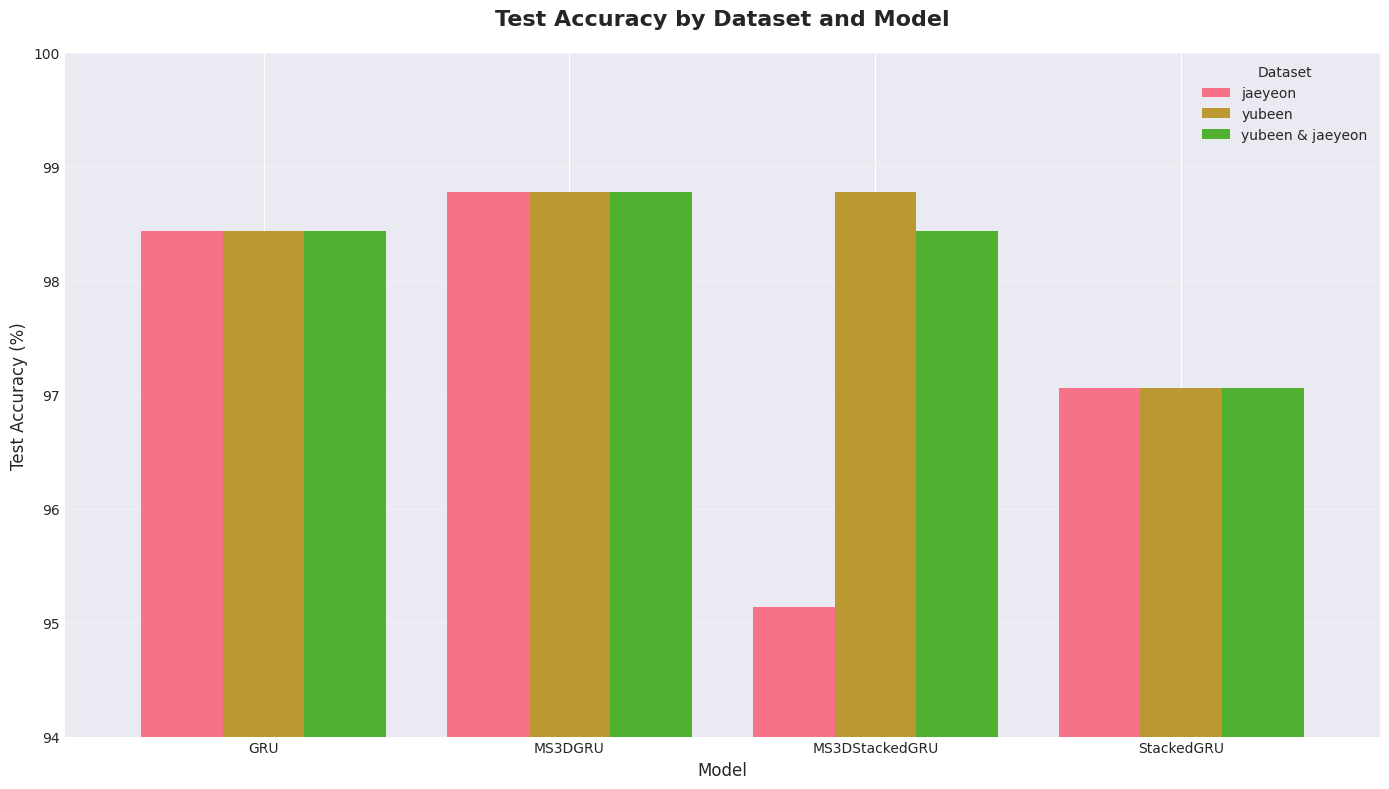
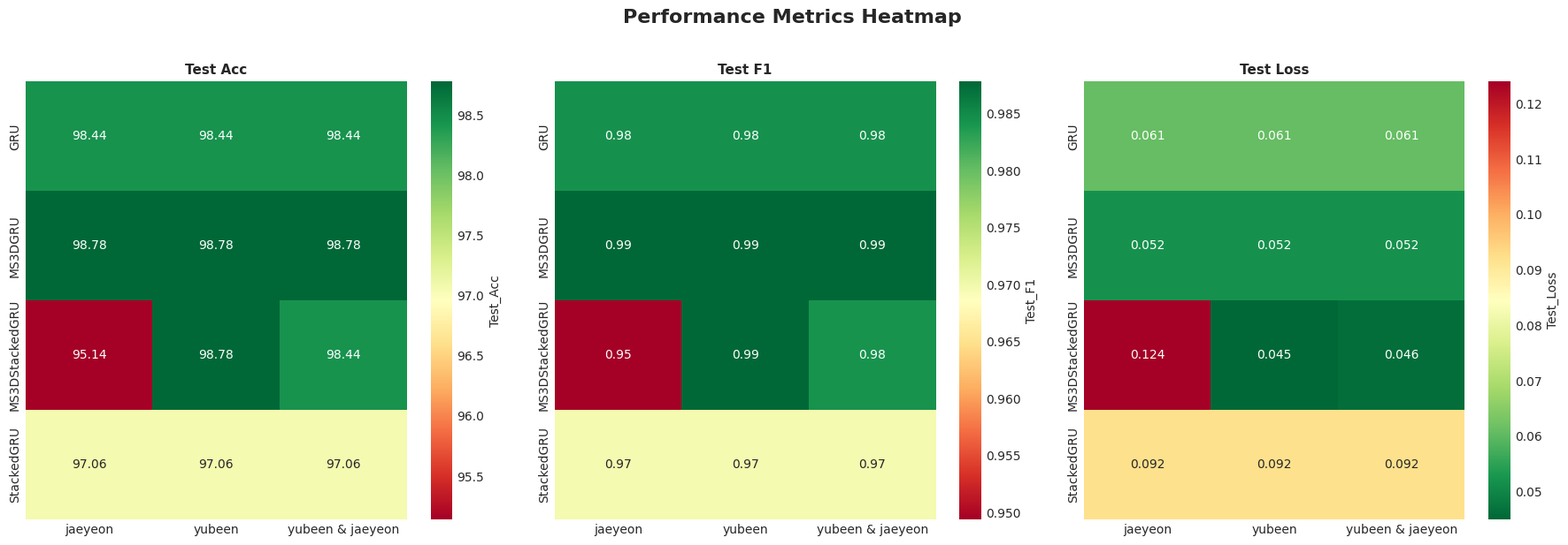
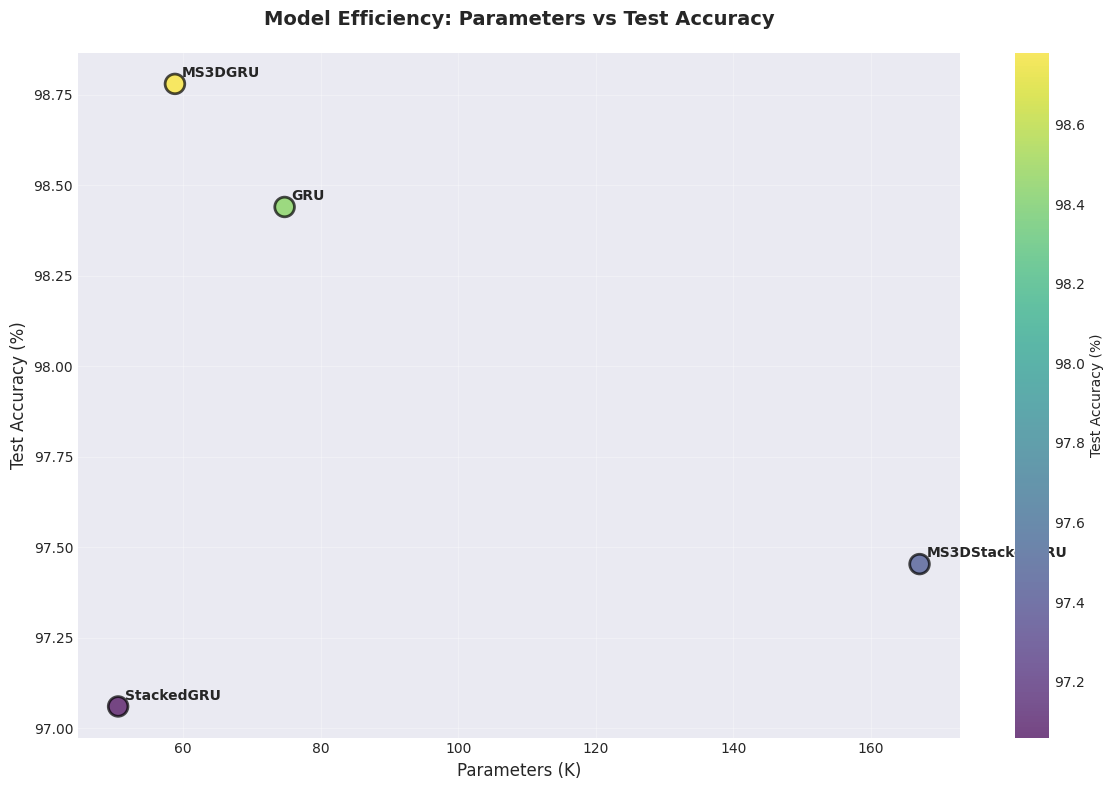
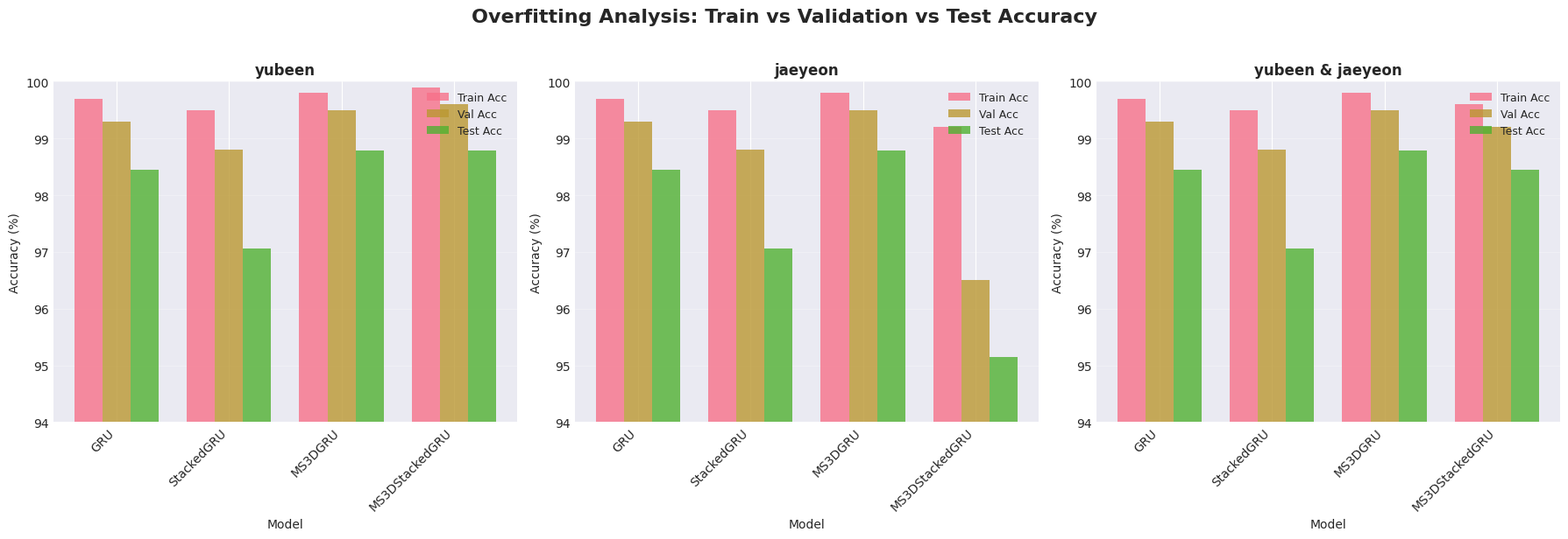
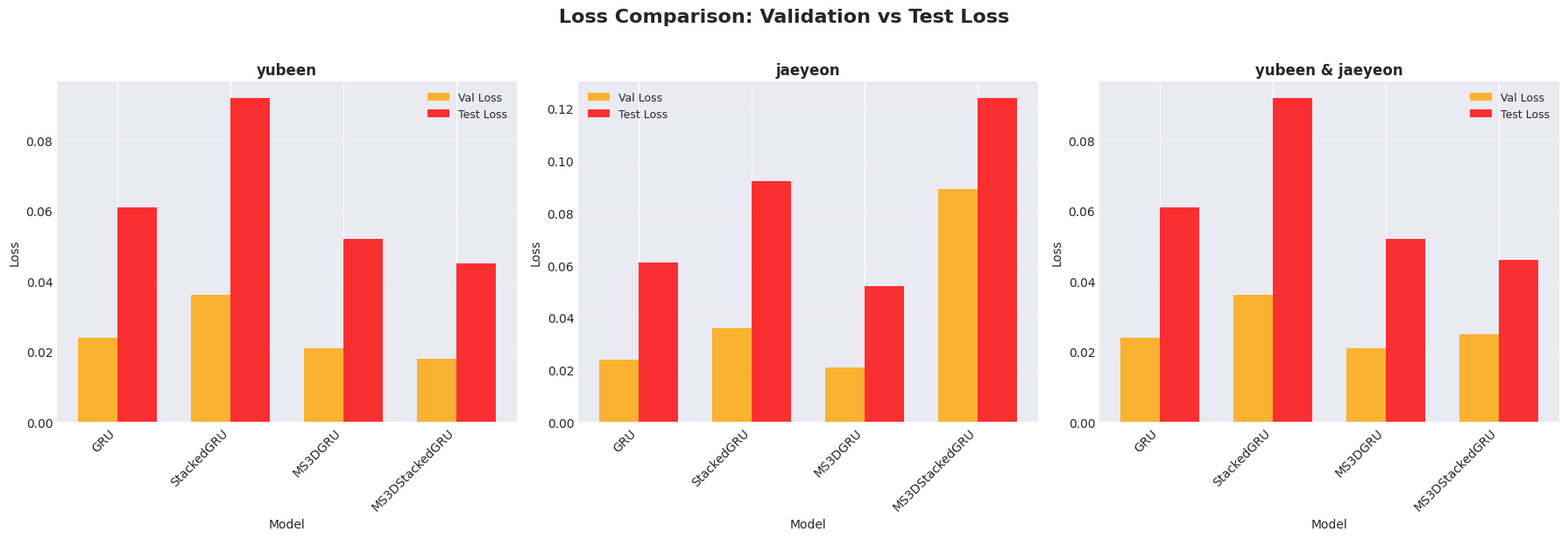
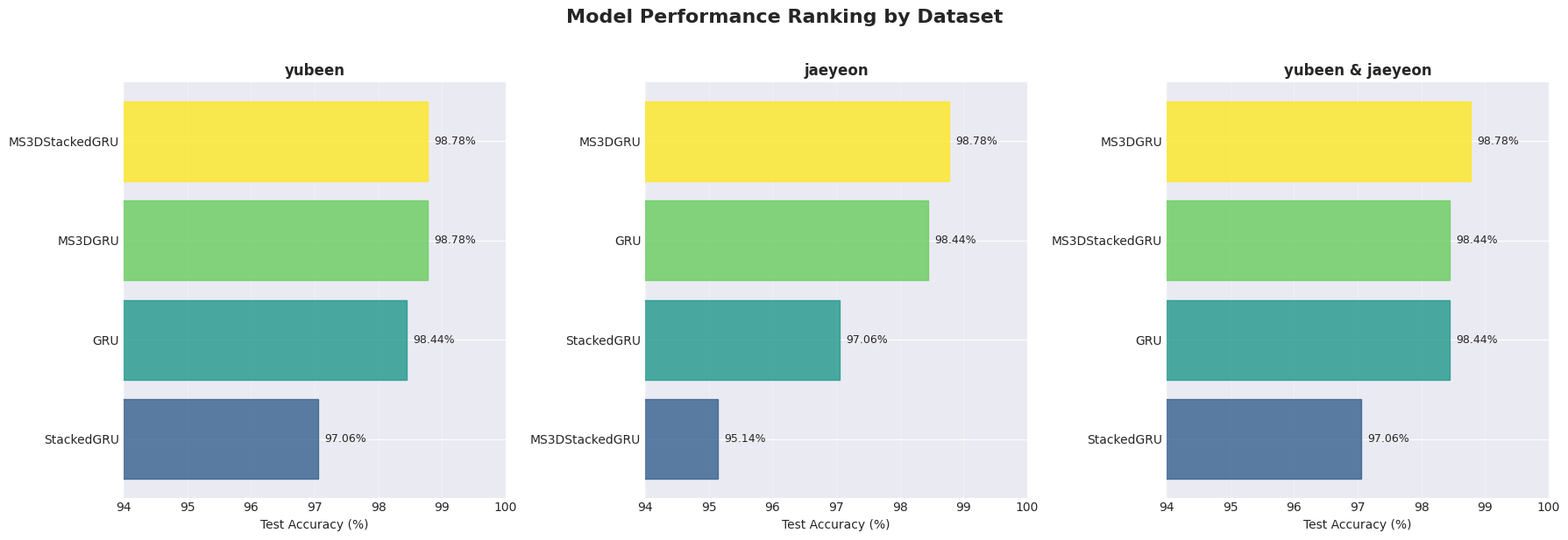
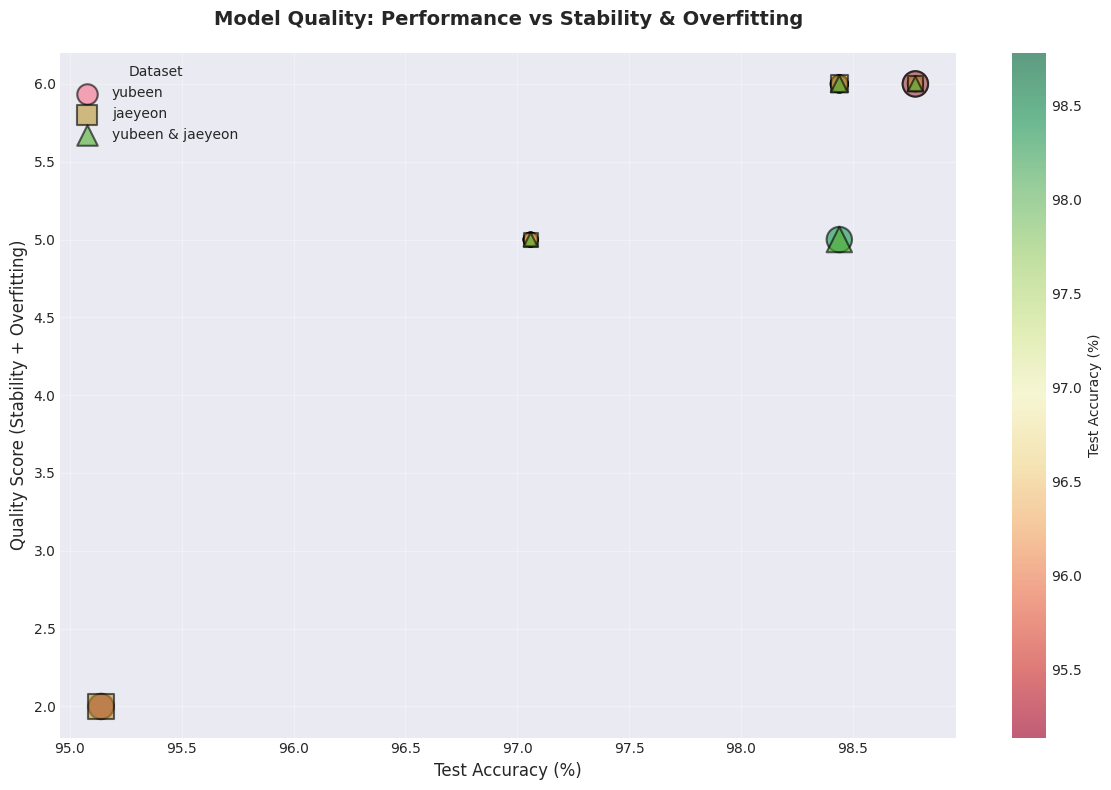
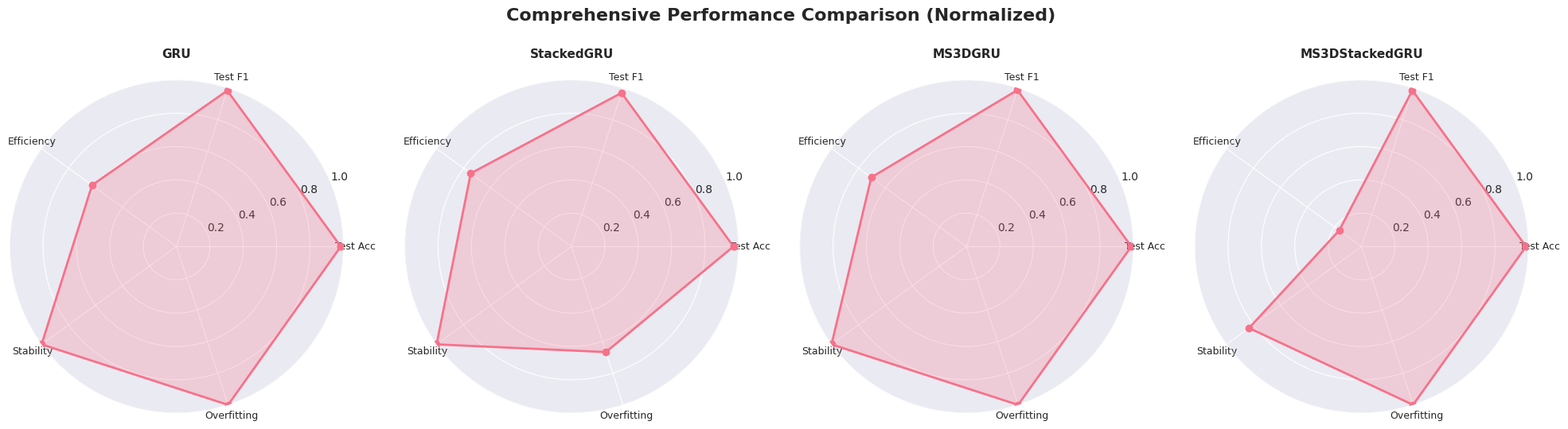
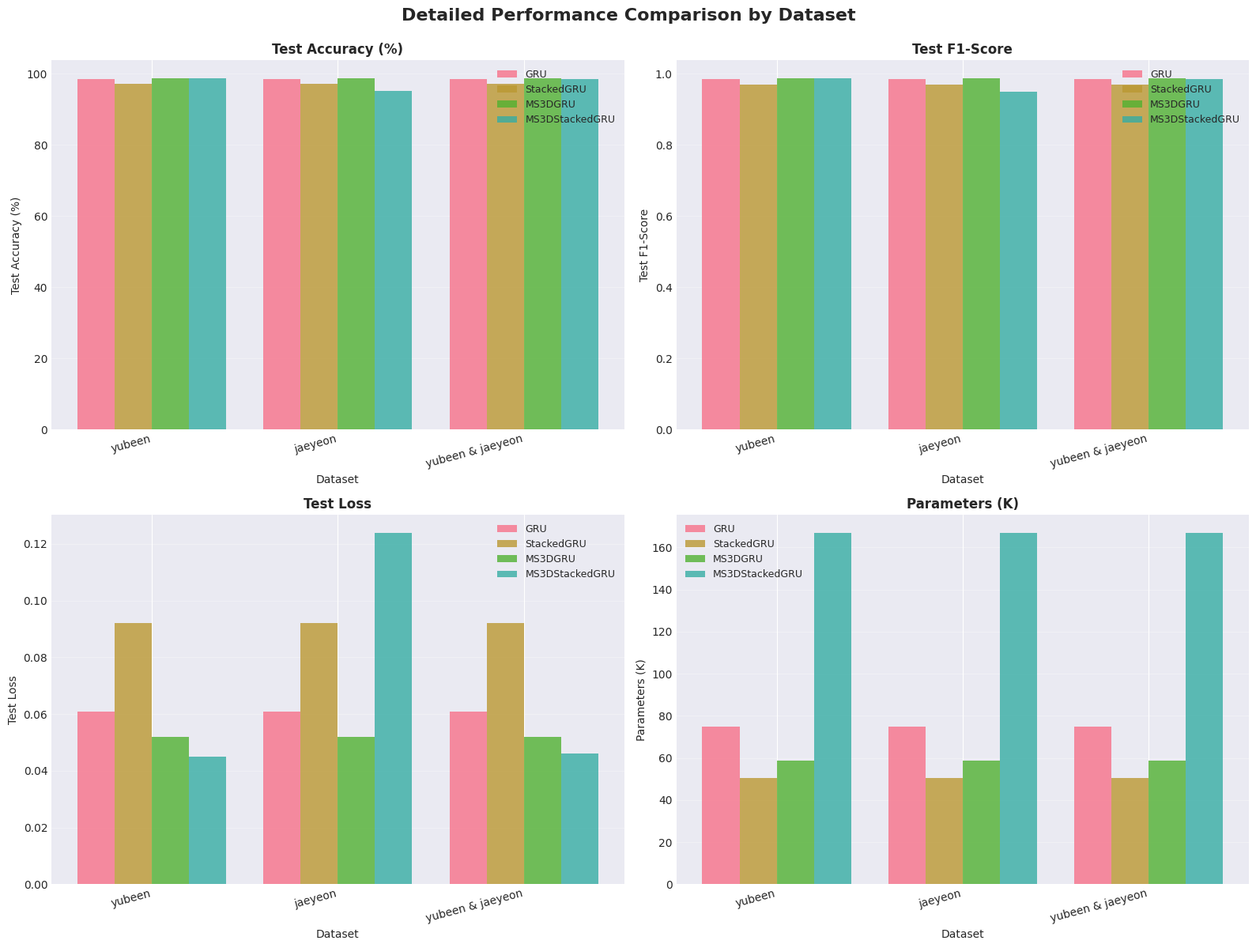

Generate these figures, in order, with matplotlib:
"""
SignGlove 모델 성능 시각화 생성 스크립트
"""

import pandas as pd
import matplotlib.pyplot as plt
import seaborn as sns
import numpy as np
from pathlib import Path

# 스타일 설정
plt.style.use('seaborn-v0_8-darkgrid')
sns.set_palette("husl")

# 한글 폰트 설정 (한글이 깨지지 않도록)
plt.rcParams['font.family'] = 'DejaVu Sans'
plt.rcParams['axes.unicode_minus'] = False

# 데이터 준비
data = {
    'Dataset': ['yubeen', 'yubeen', 'yubeen', 'yubeen',
                'jaeyeon', 'jaeyeon', 'jaeyeon', 'jaeyeon',
                'yubeen & jaeyeon', 'yubeen & jaeyeon', 'yubeen & jaeyeon', 'yubeen & jaeyeon'],
    'Model': ['GRU', 'StackedGRU', 'MS3DGRU', 'MS3DStackedGRU',
              'GRU', 'StackedGRU', 'MS3DGRU', 'MS3DStackedGRU',
              'GRU', 'StackedGRU', 'MS3DGRU', 'MS3DStackedGRU'],
    'Parameters': [74776, 50584, 58840, 167032,
                   74776, 50584, 58840, 167032,
                   74776, 50584, 58840, 167032],
    'Test_Acc': [98.44, 97.06, 98.78, 98.78,
                 98.44, 97.06, 98.78, 95.14,
                 98.44, 97.06, 98.78, 98.44],
    'Test_F1': [0.9844, 0.9698, 0.9877, 0.9878,
                0.9844, 0.9698, 0.9877, 0.9494,
                0.9844, 0.9698, 0.9877, 0.9843],
    'Test_Loss': [0.061, 0.092, 0.052, 0.045,
                  0.061, 0.092, 0.052, 0.124,
                  0.061, 0.092, 0.052, 0.046],
    'Train_Acc': [99.7, 99.5, 99.8, 99.9,
                  99.7, 99.5, 99.8, 99.2,
                  99.7, 99.5, 99.8, 99.6],
    'Val_Acc': [99.3, 98.8, 99.5, 99.6,
                99.3, 98.8, 99.5, 96.5,
                99.3, 98.8, 99.5, 99.2],
    'Val_Loss': [0.024, 0.036, 0.021, 0.018,
                 0.024, 0.036, 0.021, 0.089,
                 0.024, 0.036, 0.021, 0.025],
    'Overfitting': ['경미', '중간', '경미', '경미',
                    '경미', '중간', '경미', '심함',
                    '경미', '중간', '경미', '경미'],
    'Stability': ['매우 안정', '매우 안정', '매우 안정', '매우 안정',
                  '매우 안정', '매우 안정', '매우 안정', '불안정',
                  '매우 안정', '매우 안정', '매우 안정', '안정']
}

df = pd.DataFrame(data)

# 출력 디렉토리 생성
output_dir = Path('inference/performance_visualizations')
output_dir.mkdir(parents=True, exist_ok=True)

print('=' * 80)
print('📊 SignGlove 모델 성능 시각화 생성')
print('=' * 80)
print()

# 1. 데이터셋별 Test Accuracy 비교
print('📌 시각화 1: 데이터셋별 Test Accuracy 비교')
fig, ax = plt.subplots(figsize=(14, 8))
pivot_acc = df.pivot(index='Model', columns='Dataset', values='Test_Acc')
pivot_acc.plot(kind='bar', ax=ax, width=0.8)
ax.set_title('Test Accuracy by Dataset and Model', fontsize=16, fontweight='bold', pad=20)
ax.set_xlabel('Model', fontsize=12)
ax.set_ylabel('Test Accuracy (%)', fontsize=12)
ax.legend(title='Dataset', fontsize=10)
ax.set_ylim([94, 100])
ax.grid(axis='y', alpha=0.3)
plt.xticks(rotation=0)
plt.tight_layout()
plt.savefig(output_dir / '1_dataset_model_test_accuracy.png', dpi=300, bbox_inches='tight')
plt.close()
print('   ✅ 저장: 1_dataset_model_test_accuracy.png')

# 2. 모델별 성능 지표 비교 (Heatmap)
print('📌 시각화 2: 모델별 성능 지표 비교 (Heatmap)')
fig, axes = plt.subplots(1, 3, figsize=(18, 6))

for idx, metric in enumerate(['Test_Acc', 'Test_F1', 'Test_Loss']):
    pivot = df.pivot(index='Model', columns='Dataset', values=metric)
    if metric == 'Test_Loss':
        sns.heatmap(pivot, annot=True, fmt='.3f', cmap='RdYlGn_r', ax=axes[idx], cbar_kws={'label': metric})
    else:
        sns.heatmap(pivot, annot=True, fmt='.2f', cmap='RdYlGn', ax=axes[idx], cbar_kws={'label': metric})
    axes[idx].set_title(metric.replace('_', ' '), fontsize=11, fontweight='bold')
    axes[idx].set_xlabel('')
    axes[idx].set_ylabel('')

plt.suptitle('Performance Metrics Heatmap', fontsize=16, fontweight='bold', y=1.02)
plt.tight_layout()
plt.savefig(output_dir / '2_performance_heatmap.png', dpi=300, bbox_inches='tight')
plt.close()
print('   ✅ 저장: 2_performance_heatmap.png')

# 3. 파라미터 수 vs 성능 (효율성)
print('📌 시각화 3: 파라미터 수 vs 성능 (효율성 분석)')
fig, ax = plt.subplots(figsize=(12, 8))

# 각 모델의 평균 성능 계산
model_avg = df.groupby('Model').agg({
    'Parameters': 'first',
    'Test_Acc': 'mean',
    'Test_F1': 'mean',
    'Test_Loss': 'mean'
}).reset_index()

scatter = ax.scatter(model_avg['Parameters'] / 1000, model_avg['Test_Acc'], 
                     s=200, alpha=0.7, c=model_avg['Test_Acc'], 
                     cmap='viridis', edgecolors='black', linewidth=2)

for i, row in model_avg.iterrows():
    ax.annotate(row['Model'], 
                (row['Parameters'] / 1000, row['Test_Acc']),
                xytext=(5, 5), textcoords='offset points', fontsize=10, fontweight='bold')

ax.set_xlabel('Parameters (K)', fontsize=12)
ax.set_ylabel('Test Accuracy (%)', fontsize=12)
ax.set_title('Model Efficiency: Parameters vs Test Accuracy', fontsize=14, fontweight='bold', pad=20)
ax.grid(True, alpha=0.3)
plt.colorbar(scatter, label='Test Accuracy (%)')
plt.tight_layout()
plt.savefig(output_dir / '3_parameter_efficiency.png', dpi=300, bbox_inches='tight')
plt.close()
print('   ✅ 저장: 3_parameter_efficiency.png')

# 4. Overfitting 분석 (Train vs Val vs Test)
print('📌 시각화 4: Overfitting 분석 (Train vs Val vs Test)')
fig, axes = plt.subplots(1, 3, figsize=(18, 6))

datasets = ['yubeen', 'jaeyeon', 'yubeen & jaeyeon']
for idx, dataset in enumerate(datasets):
    dataset_df = df[df['Dataset'] == dataset]
    
    x = np.arange(len(dataset_df))
    width = 0.25
    
    axes[idx].bar(x - width, dataset_df['Train_Acc'], width, label='Train Acc', alpha=0.8)
    axes[idx].bar(x, dataset_df['Val_Acc'], width, label='Val Acc', alpha=0.8)
    axes[idx].bar(x + width, dataset_df['Test_Acc'], width, label='Test Acc', alpha=0.8)
    
    axes[idx].set_xlabel('Model', fontsize=10)
    axes[idx].set_ylabel('Accuracy (%)', fontsize=10)
    axes[idx].set_title(f'{dataset}', fontsize=12, fontweight='bold')
    axes[idx].set_xticks(x)
    axes[idx].set_xticklabels(dataset_df['Model'], rotation=45, ha='right')
    axes[idx].legend(fontsize=9)
    axes[idx].set_ylim([94, 100])
    axes[idx].grid(axis='y', alpha=0.3)

plt.suptitle('Overfitting Analysis: Train vs Validation vs Test Accuracy', 
             fontsize=16, fontweight='bold', y=1.02)
plt.tight_layout()
plt.savefig(output_dir / '4_overfitting_analysis.png', dpi=300, bbox_inches='tight')
plt.close()
print('   ✅ 저장: 4_overfitting_analysis.png')

# 5. Loss 비교 (Train vs Val vs Test)
print('📌 시각화 5: Loss 비교 (Train vs Val vs Test)')
fig, axes = plt.subplots(1, 3, figsize=(18, 6))

for idx, dataset in enumerate(datasets):
    dataset_df = df[df['Dataset'] == dataset]
    
    x = np.arange(len(dataset_df))
    width = 0.35
    
    axes[idx].bar(x - width/2, dataset_df['Val_Loss'], width, label='Val Loss', alpha=0.8, color='orange')
    axes[idx].bar(x + width/2, dataset_df['Test_Loss'], width, label='Test Loss', alpha=0.8, color='red')
    
    axes[idx].set_xlabel('Model', fontsize=10)
    axes[idx].set_ylabel('Loss', fontsize=10)
    axes[idx].set_title(f'{dataset}', fontsize=12, fontweight='bold')
    axes[idx].set_xticks(x)
    axes[idx].set_xticklabels(dataset_df['Model'], rotation=45, ha='right')
    axes[idx].legend(fontsize=9)
    axes[idx].grid(axis='y', alpha=0.3)

plt.suptitle('Loss Comparison: Validation vs Test Loss', 
             fontsize=16, fontweight='bold', y=1.02)
plt.tight_layout()
plt.savefig(output_dir / '5_loss_comparison.png', dpi=300, bbox_inches='tight')
plt.close()
print('   ✅ 저장: 5_loss_comparison.png')

# 6. 데이터셋별 모델 성능 랭킹
print('📌 시각화 6: 데이터셋별 모델 성능 랭킹')
fig, axes = plt.subplots(1, 3, figsize=(18, 6))

for idx, dataset in enumerate(datasets):
    dataset_df = df[df['Dataset'] == dataset].sort_values('Test_Acc', ascending=True)
    
    y_pos = np.arange(len(dataset_df))
    bars = axes[idx].barh(y_pos, dataset_df['Test_Acc'], alpha=0.8)
    
    # 색상 코딩 (높은 순위일수록 진한 색)
    colors = plt.cm.viridis(np.linspace(0.3, 1, len(dataset_df)))
    for i, (bar, color) in enumerate(zip(bars, colors)):
        bar.set_color(color)
    
    axes[idx].set_yticks(y_pos)
    axes[idx].set_yticklabels(dataset_df['Model'], fontsize=10)
    axes[idx].set_xlabel('Test Accuracy (%)', fontsize=10)
    axes[idx].set_title(f'{dataset}', fontsize=12, fontweight='bold')
    axes[idx].set_xlim([94, 100])
    axes[idx].grid(axis='x', alpha=0.3)
    
    # 값 표시
    for i, v in enumerate(dataset_df['Test_Acc']):
        axes[idx].text(v + 0.1, i, f'{v:.2f}%', va='center', fontsize=9)

plt.suptitle('Model Performance Ranking by Dataset', 
             fontsize=16, fontweight='bold', y=1.02)
plt.tight_layout()
plt.savefig(output_dir / '6_model_ranking.png', dpi=300, bbox_inches='tight')
plt.close()
print('   ✅ 저장: 6_model_ranking.png')

# 7. 안정성 및 과적합 수준 분석
print('📌 시각화 7: 안정성 및 과적합 수준 분석')
fig, ax = plt.subplots(figsize=(12, 8))

# 안정성과 과적합을 수치로 변환
stability_map = {'매우 안정': 3, '안정': 2, '불안정': 1}
overfitting_map = {'경미': 3, '중간': 2, '심함': 1}

df['Stability_Score'] = df['Stability'].map(stability_map)
df['Overfitting_Score'] = df['Overfitting'].map(overfitting_map)

scatter = ax.scatter(df['Test_Acc'], df['Stability_Score'] + df['Overfitting_Score'],
                     s=df['Parameters'] / 500, alpha=0.6, c=df['Test_Acc'],
                     cmap='RdYlGn', edgecolors='black', linewidth=1.5)

# 데이터셋별로 다른 마커
for dataset, marker in zip(['yubeen', 'jaeyeon', 'yubeen & jaeyeon'], ['o', 's', '^']):
    dataset_df = df[df['Dataset'] == dataset]
    ax.scatter(dataset_df['Test_Acc'], 
               dataset_df['Stability_Score'] + dataset_df['Overfitting_Score'],
               s=dataset_df['Parameters'] / 500, alpha=0.6,
               marker=marker, label=dataset, edgecolors='black', linewidth=1.5)

ax.set_xlabel('Test Accuracy (%)', fontsize=12)
ax.set_ylabel('Quality Score (Stability + Overfitting)', fontsize=12)
ax.set_title('Model Quality: Performance vs Stability & Overfitting', 
             fontsize=14, fontweight='bold', pad=20)
ax.legend(title='Dataset', fontsize=10)
ax.grid(True, alpha=0.3)
plt.colorbar(scatter, label='Test Accuracy (%)')
plt.tight_layout()
plt.savefig(output_dir / '7_quality_analysis.png', dpi=300, bbox_inches='tight')
plt.close()
print('   ✅ 저장: 7_quality_analysis.png')

# 8. 종합 성능 비교 (Radar Chart)
print('📌 시각화 8: 종합 성능 비교 (종합 점수)')
fig, axes = plt.subplots(1, 4, figsize=(20, 5), subplot_kw=dict(projection='polar'))

models = ['GRU', 'StackedGRU', 'MS3DGRU', 'MS3DStackedGRU']
categories = ['Test Acc', 'Test F1', 'Efficiency', 'Stability', 'Overfitting']
N = len(categories)

# 각 모델의 평균 계산 (yubeen & jaeyeon 데이터셋 제외, jaeyeon의 불안정한 경우 제외)
filtered_df = df[(df['Dataset'] != 'jaeyeon') | (df['Model'] != 'MS3DStackedGRU')]

for idx, model in enumerate(models):
    model_df = filtered_df[filtered_df['Model'] == model]
    
    # 정규화된 값 계산
    values = [
        model_df['Test_Acc'].mean() / 100,  # 0-1
        model_df['Test_F1'].mean(),  # 이미 0-1
        1 - (model_df['Parameters'].mean() / 200000),  # 효율성 (역수)
        model_df['Stability_Score'].mean() / 3,  # 0-1
        model_df['Overfitting_Score'].mean() / 3  # 0-1
    ]
    
    angles = [n / float(N) * 2 * np.pi for n in range(N)]
    values += values[:1]  # 닫기
    angles += angles[:1]
    
    axes[idx].plot(angles, values, 'o-', linewidth=2, label=model)
    axes[idx].fill(angles, values, alpha=0.25)
    axes[idx].set_xticks(angles[:-1])
    axes[idx].set_xticklabels(categories, fontsize=9)
    axes[idx].set_ylim([0, 1])
    axes[idx].set_title(model, fontsize=11, fontweight='bold', pad=20)
    axes[idx].grid(True)

plt.suptitle('Comprehensive Performance Comparison (Normalized)', 
             fontsize=16, fontweight='bold', y=1.05)
plt.tight_layout()
plt.savefig(output_dir / '8_comprehensive_radar.png', dpi=300, bbox_inches='tight')
plt.close()
print('   ✅ 저장: 8_comprehensive_radar.png')

# 9. 데이터셋별 상세 비교 (Grouped Bar)
print('📌 시각화 9: 데이터셋별 상세 비교')
fig, axes = plt.subplots(2, 2, figsize=(16, 12))

metrics = [('Test_Acc', 'Test Accuracy (%)'), 
           ('Test_F1', 'Test F1-Score'),
           ('Test_Loss', 'Test Loss'),
           ('Parameters', 'Parameters (K)')]

for idx, (metric, label) in enumerate(metrics):
    ax = axes[idx // 2, idx % 2]
    
    x = np.arange(len(datasets))
    width = 0.2
    models = df['Model'].unique()
    
    for i, model in enumerate(models):
        model_values = []
        for dataset in datasets:
            value = df[(df['Dataset'] == dataset) & (df['Model'] == model)][metric].values
            if len(value) > 0:
                if metric == 'Parameters':
                    model_values.append(value[0] / 1000)  # K로 변환
                else:
                    model_values.append(value[0])
            else:
                model_values.append(0)
        
        offset = (i - len(models)/2 + 0.5) * width
        ax.bar(x + offset, model_values, width, label=model, alpha=0.8)
    
    ax.set_xlabel('Dataset', fontsize=10)
    ax.set_ylabel(label, fontsize=10)
    ax.set_title(label, fontsize=12, fontweight='bold')
    ax.set_xticks(x)
    ax.set_xticklabels(datasets, rotation=15, ha='right')
    ax.legend(fontsize=9)
    ax.grid(axis='y', alpha=0.3)

plt.suptitle('Detailed Performance Comparison by Dataset', 
             fontsize=16, fontweight='bold', y=0.995)
plt.tight_layout()
plt.savefig(output_dir / '9_detailed_comparison.png', dpi=300, bbox_inches='tight')
plt.close()
print('   ✅ 저장: 9_detailed_comparison.png')

# 10. CSV 파일로 데이터 저장
print('📌 시각화 10: 원본 데이터 CSV 저장')
df.to_csv(output_dir / 'performance_data.csv', index=False, encoding='utf-8-sig')
print('   ✅ 저장: performance_data.csv')

# 요약 통계도 저장
summary = df.groupby('Model').agg({
    'Test_Acc': ['mean', 'std', 'min', 'max'],
    'Test_F1': ['mean', 'std', 'min', 'max'],
    'Test_Loss': ['mean', 'std', 'min', 'max'],
    'Parameters': 'first'
}).round(2)
summary.to_csv(output_dir / 'performance_summary.csv', encoding='utf-8-sig')
print('   ✅ 저장: performance_summary.csv')

print()
print('=' * 80)
print('✅ 모든 시각화 생성 완료!')
print('=' * 80)
print(f'📁 출력 디렉토리: {output_dir}')
print(f'📊 생성된 파일: 10개 시각화 + 2개 CSV')
print()
print('생성된 파일 목록:')
for file in sorted(output_dir.glob('*')):
    size = file.stat().st_size / 1024
    print(f'  • {file.name} ({size:.1f} KB)')
